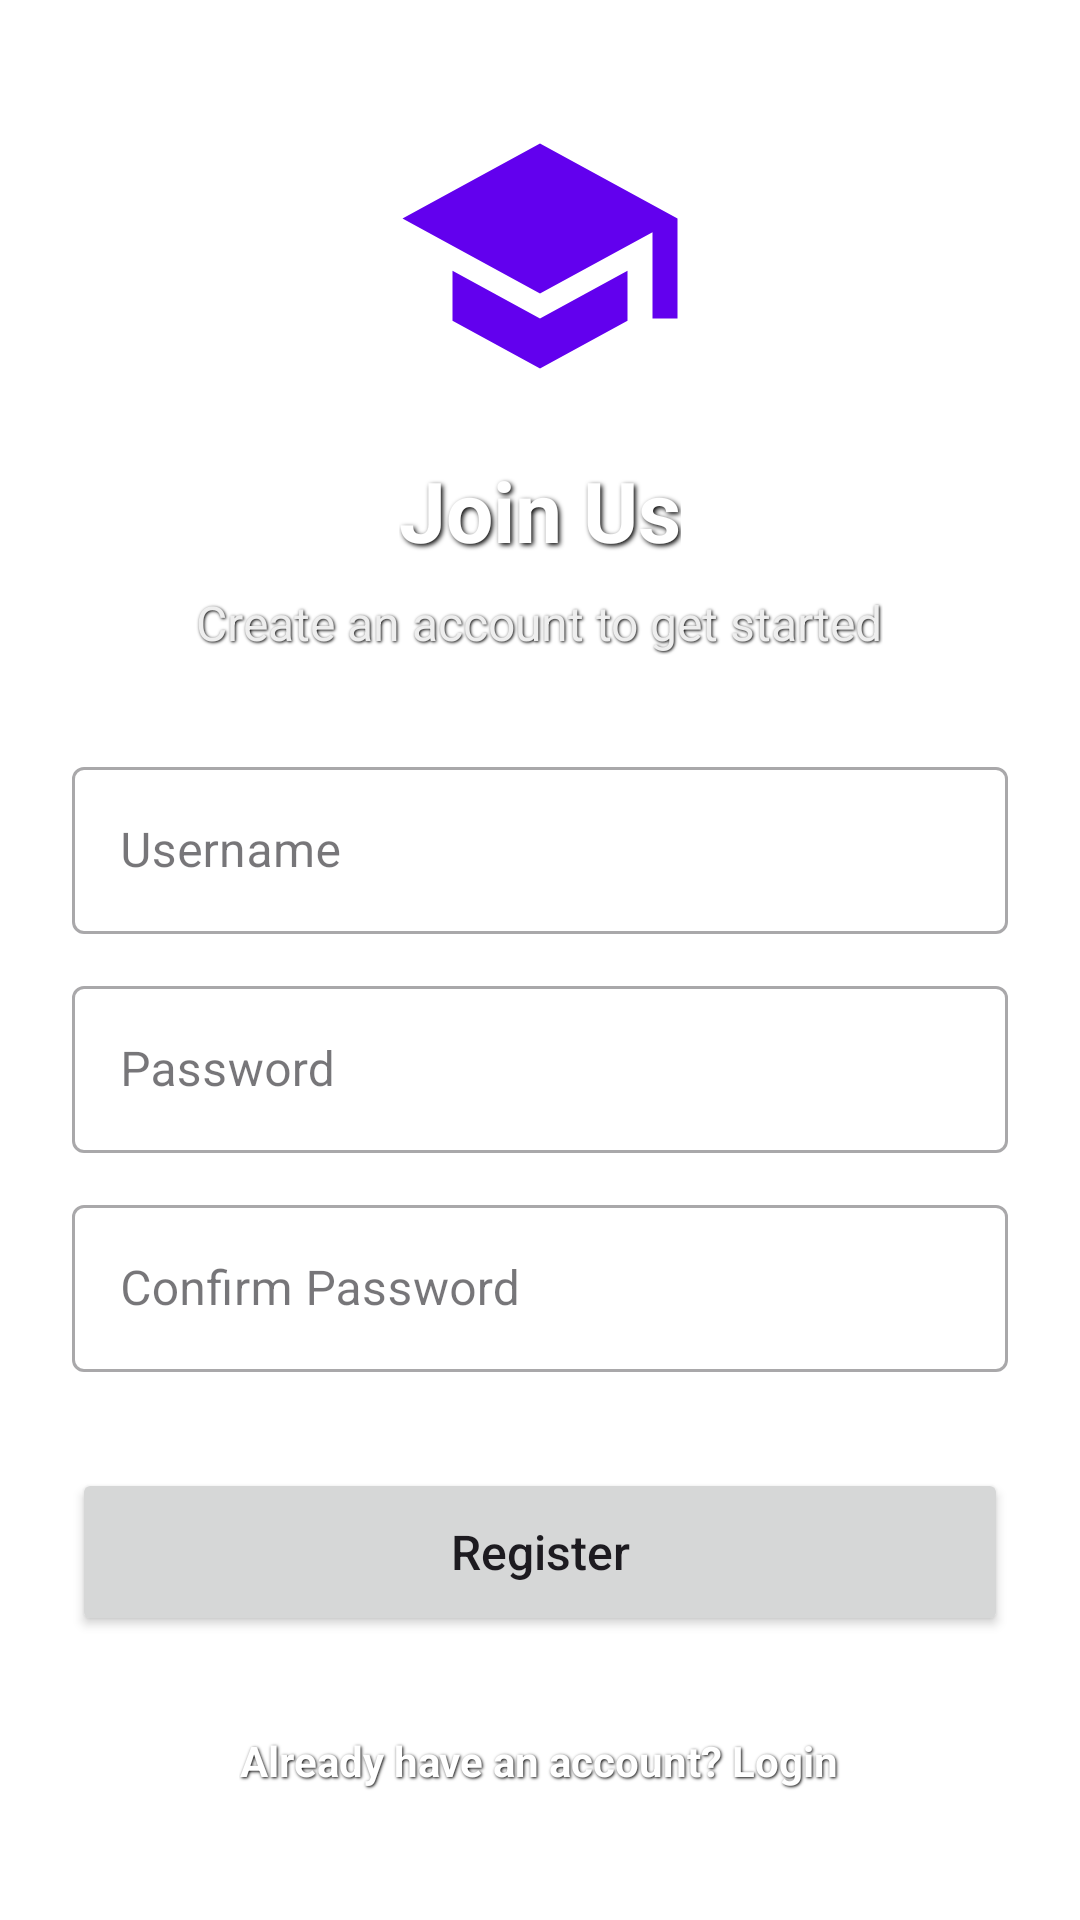

Android layout source for this screen:
<!-- AndroidManifest.xml: application theme Theme.StudentRecordApp -->
<!-- res/layout/activity_register.xml -->
<?xml version="1.0" encoding="utf-8"?>
<FrameLayout xmlns:android="http://schemas.android.com/apk/res/android"
    android:layout_width="match_parent"
    android:layout_height="match_parent">

    <ImageView
        android:layout_width="match_parent"
        android:layout_height="match_parent"
        android:src="@drawable/car_bg"
        android:scaleType="centerCrop"
        android:alpha="0.4"
        android:contentDescription="Background Image" />

    <LinearLayout
        android:layout_width="match_parent"
        android:layout_height="match_parent"
        android:orientation="vertical"
        android:padding="24dp"
        android:gravity="center">

        <ImageView
            android:id="@+id/ivRegLogo"
            android:layout_width="100dp"
            android:layout_height="100dp"
            android:src="@drawable/ic_app_logo"
            android:layout_marginBottom="16dp"
            android:contentDescription="App Logo" />

        <TextView
            android:layout_width="wrap_content"
            android:layout_height="wrap_content"
            android:text="Join Us"
            android:textSize="28sp"
            android:textColor="#FFFFFF"
            android:textStyle="bold"
            android:layout_marginBottom="8dp"
            android:shadowColor="#000000"
            android:shadowDx="2"
            android:shadowDy="2"
            android:shadowRadius="4"/>
        
        <TextView
            android:layout_width="wrap_content"
            android:layout_height="wrap_content"
            android:text="Create an account to get started"
            android:textSize="16sp"
            android:textColor="#EEEEEE"
            android:layout_marginBottom="32dp"
            android:shadowColor="#000000"
            android:shadowDx="1"
            android:shadowDy="1"
            android:shadowRadius="2"/>

        <com.google.android.material.textfield.TextInputLayout
            android:layout_width="match_parent"
            android:layout_height="wrap_content"
            android:hint="Username"
            android:background="#80FFFFFF"
            style="@style/Widget.MaterialComponents.TextInputLayout.OutlinedBox">
            <com.google.android.material.textfield.TextInputEditText
                android:id="@+id/etRegUsername"
                android:layout_width="match_parent"
                android:layout_height="wrap_content"
                android:inputType="textPersonName" />
        </com.google.android.material.textfield.TextInputLayout>

        <com.google.android.material.textfield.TextInputLayout
            android:layout_width="match_parent"
            android:layout_height="wrap_content"
            android:hint="Password"
            android:layout_marginTop="12dp"
            android:background="#80FFFFFF"
            style="@style/Widget.MaterialComponents.TextInputLayout.OutlinedBox">
            <com.google.android.material.textfield.TextInputEditText
                android:id="@+id/etRegPassword"
                android:layout_width="match_parent"
                android:layout_height="wrap_content"
                android:inputType="textPassword" />
        </com.google.android.material.textfield.TextInputLayout>

        <com.google.android.material.textfield.TextInputLayout
            android:layout_width="match_parent"
            android:layout_height="wrap_content"
            android:hint="Confirm Password"
            android:layout_marginTop="12dp"
            android:background="#80FFFFFF"
            style="@style/Widget.MaterialComponents.TextInputLayout.OutlinedBox">
            <com.google.android.material.textfield.TextInputEditText
                android:id="@+id/etRegConfirmPassword"
                android:layout_width="match_parent"
                android:layout_height="wrap_content"
                android:inputType="textPassword" />
        </com.google.android.material.textfield.TextInputLayout>

        <Button
            android:id="@+id/btnRegister"
            android:layout_width="match_parent"
            android:layout_height="56dp"
            android:text="Register"
            android:layout_marginTop="32dp"
            android:textAllCaps="false"
            android:textSize="16sp" />

        <TextView
            android:id="@+id/tvBackToLogin"
            android:layout_width="wrap_content"
            android:layout_height="wrap_content"
            android:text="Already have an account? Login"
            android:textColor="#FFFFFF"
            android:layout_marginTop="24dp"
            android:padding="8dp"
            android:textSize="14sp"
            android:textStyle="bold"
            android:shadowColor="#000000"
            android:shadowDx="1"
            android:shadowDy="1"
            android:shadowRadius="2"/>

    </LinearLayout>
</FrameLayout>
<!-- resources referenced by this layout -->
<resources>
  <!-- drawable ic_app_logo (drawable) -->
  <vector xmlns:android="http://schemas.android.com/apk/res/android"
      android:width="100dp"
      android:height="100dp"
      android:viewportWidth="24"
      android:viewportHeight="24">
      <path
          android:fillColor="#6200EE"
          android:pathData="M12,3L1,9L12,15L21,10.09V17H23V9M5,13.18V17.18L12,21L19,17.18V13.18L12,17L5,13.18Z" />
  </vector>
  <style name="Theme.StudentRecordApp" parent="Base.Theme.StudentRecordApp" />
  <style name="Base.Theme.StudentRecordApp" parent="Theme.Material3.DayNight.NoActionBar">
          
          <item name="colorPrimary">@color/ocean_blue_primary</item>
          <item name="colorPrimaryVariant">@color/ocean_blue_dark</item>
          <item name="colorOnPrimary">@color/white</item>
          <item name="colorSecondary">@color/white</item>
          <item name="colorOnSecondary">@color/ocean_blue_primary</item>
          
          
          <item name="android:statusBarColor">?attr/colorPrimaryVariant</item>
          
          
          <item name="android:windowBackground">@color/white</item>
      </style>
  <color name="ocean_blue_primary">#00B4D8</color>
  <color name="ocean_blue_dark">#0077B6</color>
  <color name="white">#FFFFFFFF</color>
</resources>
